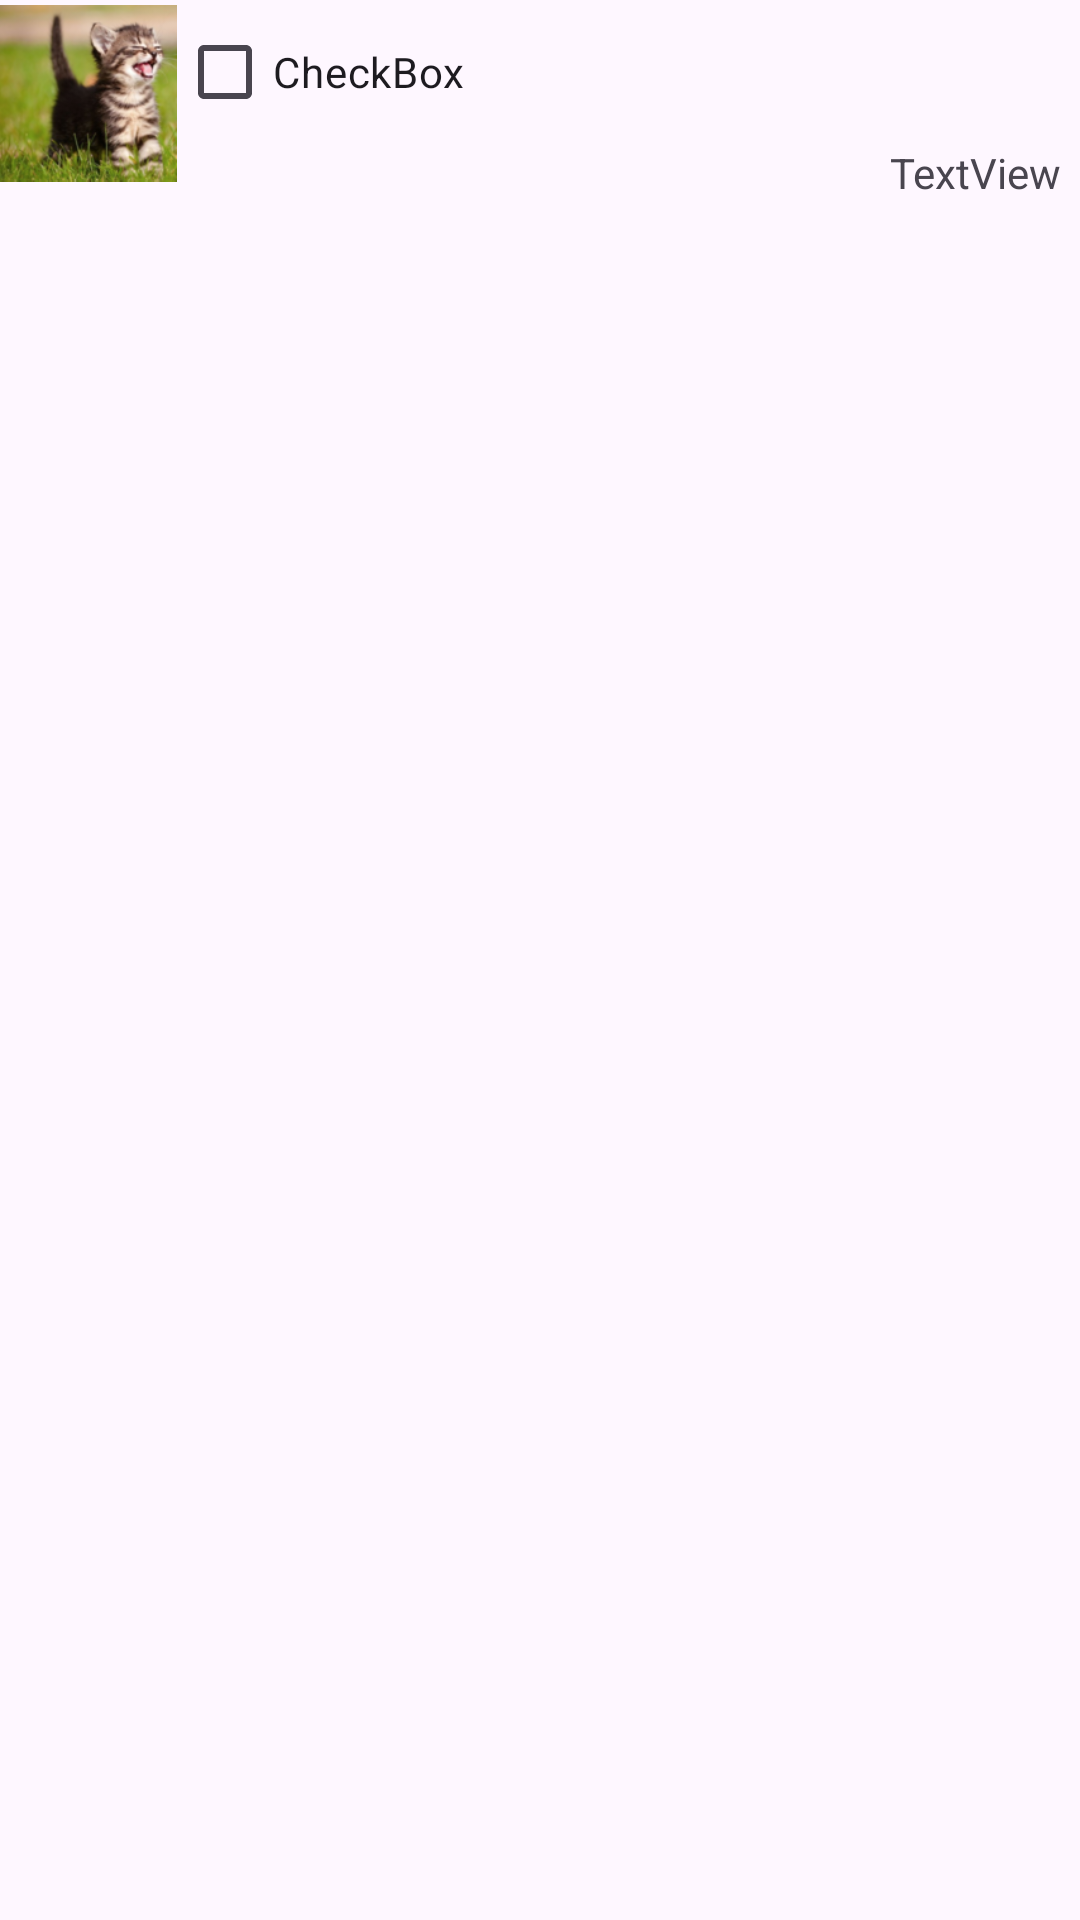

Reconstruct the res/layout file that produces this screen, plus the resources it refers to.
<!-- AndroidManifest.xml: application theme Theme.18pr_nastygl_22106 -->
<!-- res/layout/activity_item.xml -->
<?xml version="1.0" encoding="utf-8"?>
<LinearLayout
    xmlns:android="http://schemas.android.com/apk/res/android"
    xmlns:app="http://schemas.android.com/apk/res-auto"
    android:layout_width="match_parent"
    android:layout_height="match_parent"
    android:orientation="horizontal">

    <ImageView
        android:id="@+id/ivImg"
        android:layout_width="59dp"
        android:layout_height="62dp"
        android:src="@drawable/ic_launcher"></ImageView>
    <LinearLayout
        android:id="@+id/linearLayout1"
        android:layout_width="match_parent"
        android:layout_height="wrap_content"
        android:layout_weight="1"
        android:orientation="vertical">
        <CheckBox
            android:id="@+id/cbChecked"
            android:layout_width="wrap_content"
            android:layout_height="wrap_content"
            android:text="CheckBox">
        </CheckBox>
        <TextView
            android:id="@+id/tvText"
            android:layout_width="wrap_content"
            android:layout_height="wrap_content"
            android:layout_gravity="right"
            android:layout_marginRight="20dp"
            android:text="TextView">
        </TextView>
    </LinearLayout>

    <ImageView
        android:id="@+id/imageView"
        android:layout_width="wrap_content"
        android:layout_height="wrap_content"
        android:layout_weight="1"
        app:srcCompat="@android:drawable/ic_menu_more" />
</LinearLayout>
<!-- resources referenced by this layout -->
<resources>
  <!-- drawable ic_launcher: png bitmap (drawable, 39825 bytes) -->
  <style name="Theme.18pr_nastygl_22106" parent="Base.Theme.18pr_nastygl_22106" />
  <style name="Base.Theme.18pr_nastygl_22106" parent="Theme.Material3.DayNight.NoActionBar">
          
          
      </style>
</resources>
